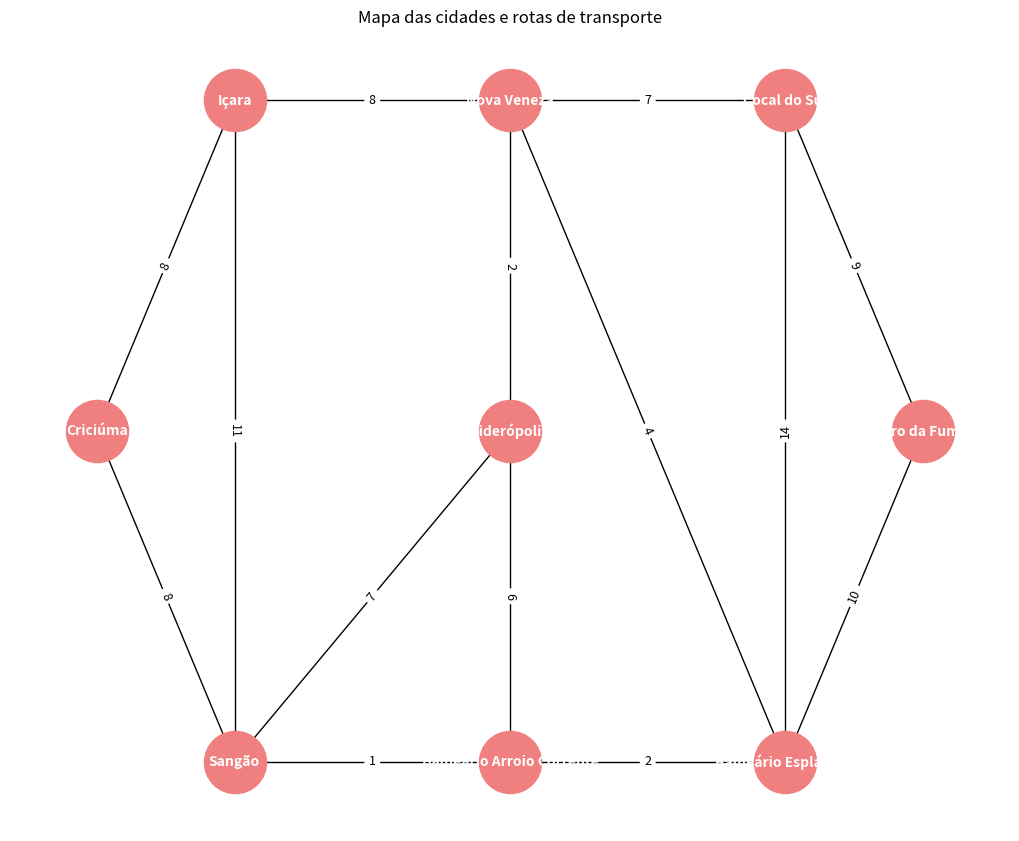

This chart was generated by the following Python code:
"""
Este script cria um grafo representando cidades da região de Criciúma e as rotas de transporte entre elas.
Cada nó representa uma cidade e cada aresta representa uma rota, com o peso indicando a distância ou custo da rota.

Bibliotecas Utilizadas:
- networkx: Para criação e manipulação do grafo.
- matplotlib: Para visualização do grafo.

Funções do Script:
1. Definir as cidades e suas correspondências com os nós do grafo.
2. Criar o grafo e adicionar as arestas que representam as rotas entre as cidades.
3. Definir a posição dos nós para replicar o layout da imagem fornecida.
4. Plotar e exibir o grafo com os nomes das cidades e os pesos das arestas.

Cidades:
- Criciúma, Içara, Nova Veneza, Cocal do Sul, Morro da Fumaça, Balneário Esplanada, Balneário Arroio Corrente, Sangão, Siderópolis

Rotas e Pesos:
- Cada aresta tem um peso que representa a distância entre as cidades conectadas.

"""

import networkx as nx
import matplotlib.pyplot as plt

# Lista das cidades
cidades = {
    0: "Criciúma",
    1: "Içara",
    2: "Nova Veneza",
    3: "Cocal do Sul",
    4: "Morro da Fumaça",
    5: "Balneário Esplanada",
    6: "Balneário Arroio Corrente",
    7: "Sangão",
    8: "Siderópolis"
}

# Criar o grafo
G = nx.Graph()

# Adicionar arestas conforme a Figura 01
arestas = [
    (0, 1, 8), (0, 7, 8), (1, 2, 8), (1, 7, 11),
    (2, 8, 2), (2, 5, 4), (2, 3, 7),
    (3, 4, 9), (3, 5, 14),
    (4, 5, 10),
    (5, 6, 2), (6, 7, 1), (6, 8, 6), (7, 8, 7)
]

# Adicionar as arestas e os pesos ao grafo
for aresta in arestas:
    G.add_edge(aresta[0], aresta[1], weight=aresta[2])

# Obter os pesos das arestas para exibi-los no grafo
pesos = nx.get_edge_attributes(G, 'weight')

# Definir a posição dos nós para replicar o layout da imagem
pos = {
    0: (0, 2),
    1: (1, 3),
    2: (3, 3),
    3: (5, 3),
    4: (6, 2),
    5: (5, 1),
    6: (3, 1),
    7: (1, 1),
    8: (3, 2)
}

# Plotar o grafo
plt.figure(figsize=(10, 8))

# Desenhar o grafo
nx.draw(G, pos, with_labels=True, labels=cidades, node_color='lightcoral', node_size=2000, font_size=10, font_color='white', font_weight='bold')
nx.draw_networkx_edge_labels(G, pos, edge_labels=pesos, font_size=9, font_color='black')

# Exibir o grafo
plt.title("Mapa das cidades e rotas de transporte")
plt.show()
